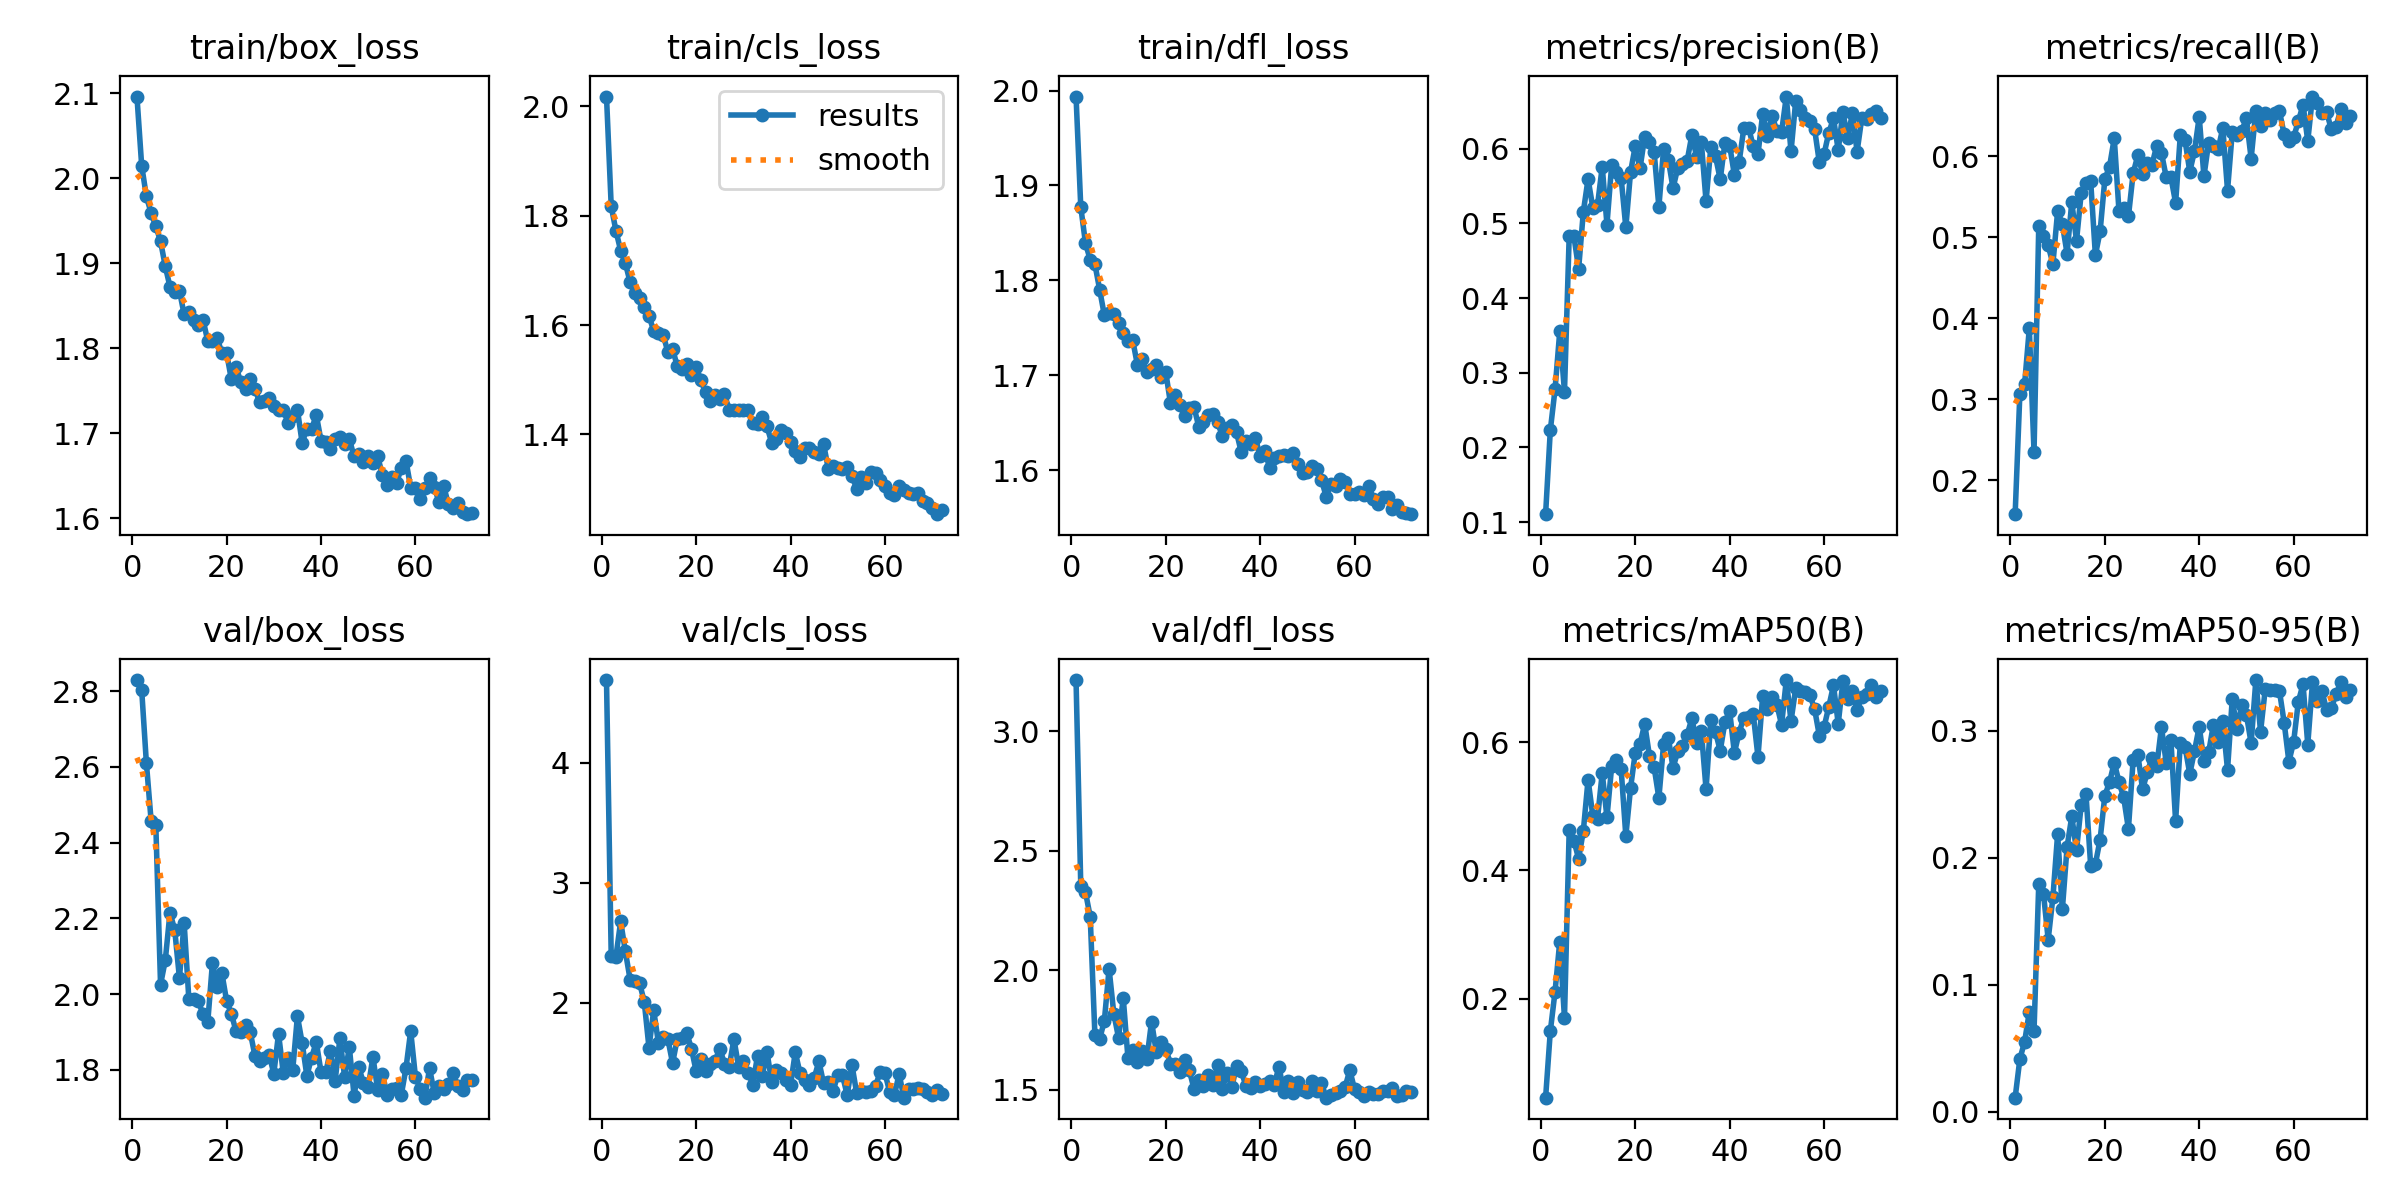

The file beside this chart, header and first rows:
epoch, time, train/box_loss, train/cls_loss, train/dfl_loss, metrics/precision(B), metrics/recall(B), metrics/mAP50(B), metrics/mAP50-95(B), val/box_loss, val/cls_loss, val/dfl_loss, lr/pg0, lr/pg1, lr/pg2
1, 40.39, 2.096, 2.018, 1.994, 0.1105, 0.158, 0.04531, 0.01092, 2.829, 4.691, 3.214, 0.07039, 0.003289, 0.003289
2, 78.4, 2.015, 1.817, 1.877, 0.2231, 0.307, 0.149, 0.04138, 2.804, 2.387, 2.353, 0.04033, 0.006557, 0.006557
3, 117.7, 1.978, 1.772, 1.839, 0.2775, 0.3183, 0.2107, 0.05487, 2.61, 2.384, 2.327, 0.0102, 0.009759, 0.009759
4, 156.2, 1.959, 1.736, 1.822, 0.3553, 0.3873, 0.289, 0.07845, 2.458, 2.676, 2.224, 0.009703, 0.009703, 0.009703
5, 199.5, 1.943, 1.713, 1.817, 0.2745, 0.2349, 0.1695, 0.06367, 2.446, 2.427, 1.727, 0.009604, 0.009604, 0.009604
6, 242, 1.926, 1.678, 1.79, 0.4833, 0.5133, 0.4636, 0.1792, 2.025, 2.192, 1.712, 0.009505, 0.009505, 0.009505
7, 290.1, 1.896, 1.658, 1.763, 0.4827, 0.5017, 0.4468, 0.1718, 2.089, 2.181, 1.788, 0.009406, 0.009406, 0.009406
8, 336.5, 1.872, 1.65, 1.766, 0.4393, 0.4898, 0.4181, 0.1355, 2.215, 2.164, 2.006, 0.009307, 0.009307, 0.009307
9, 380, 1.866, 1.633, 1.765, 0.5158, 0.4669, 0.4622, 0.1687, 2.17, 2.007, 1.818, 0.009208, 0.009208, 0.009208
10, 431.5, 1.868, 1.617, 1.755, 0.5595, 0.5318, 0.5417, 0.2185, 2.043, 1.623, 1.718, 0.009109, 0.009109, 0.009109
11, 478.2, 1.84, 1.589, 1.745, 0.5212, 0.5161, 0.4855, 0.1592, 2.188, 1.935, 1.884, 0.00901, 0.00901, 0.00901
12, 516.6, 1.842, 1.585, 1.736, 0.5243, 0.4798, 0.4811, 0.2084, 1.986, 1.664, 1.631, 0.008911, 0.008911, 0.008911
13, 558.5, 1.833, 1.582, 1.737, 0.576, 0.5434, 0.5523, 0.2326, 1.986, 1.715, 1.665, 0.008812, 0.008812, 0.008812
14, 602.6, 1.827, 1.551, 1.711, 0.4985, 0.4955, 0.4829, 0.2057, 1.981, 1.696, 1.616, 0.008713, 0.008713, 0.008713
15, 647.1, 1.834, 1.556, 1.717, 0.5783, 0.5547, 0.5627, 0.2417, 1.947, 1.494, 1.661, 0.008614, 0.008614, 0.008614
16, 692.1, 1.808, 1.524, 1.704, 0.5686, 0.5675, 0.573, 0.2506, 1.925, 1.698, 1.628, 0.008515, 0.008515, 0.008515
17, 736.4, 1.808, 1.52, 1.707, 0.5611, 0.5693, 0.5587, 0.1938, 2.083, 1.704, 1.785, 0.008416, 0.008416, 0.008416
18, 781, 1.812, 1.53, 1.71, 0.4946, 0.4778, 0.4538, 0.195, 2.018, 1.747, 1.658, 0.008317, 0.008317, 0.008317
19, 825.4, 1.794, 1.509, 1.699, 0.5688, 0.5071, 0.5287, 0.2143, 2.055, 1.614, 1.702, 0.008218, 0.008218, 0.008218
20, 870.3, 1.794, 1.524, 1.704, 0.6037, 0.5713, 0.584, 0.2489, 1.982, 1.427, 1.672, 0.008119, 0.008119, 0.008119
21, 919.4, 1.763, 1.499, 1.671, 0.5736, 0.587, 0.5975, 0.2595, 1.949, 1.53, 1.608, 0.00802, 0.00802, 0.00802
22, 971.7, 1.777, 1.477, 1.679, 0.6162, 0.6223, 0.6288, 0.275, 1.902, 1.428, 1.608, 0.007921, 0.007921, 0.007921
23, 1019, 1.761, 1.461, 1.668, 0.6085, 0.5321, 0.5789, 0.2597, 1.901, 1.486, 1.575, 0.007822, 0.007822, 0.007822
24, 1069, 1.752, 1.472, 1.657, 0.5957, 0.5355, 0.5608, 0.2475, 1.92, 1.512, 1.625, 0.007723, 0.007723, 0.007723
25, 1111, 1.764, 1.464, 1.666, 0.522, 0.5256, 0.5133, 0.2226, 1.9, 1.616, 1.581, 0.007624, 0.007624, 0.007624
26, 1137, 1.752, 1.473, 1.666, 0.5999, 0.5789, 0.597, 0.277, 1.838, 1.491, 1.503, 0.007525, 0.007525, 0.007525
27, 1164, 1.737, 1.445, 1.646, 0.5856, 0.6011, 0.6072, 0.2811, 1.823, 1.464, 1.54, 0.007426, 0.007426, 0.007426
28, 1190, 1.738, 1.444, 1.651, 0.5472, 0.5786, 0.5604, 0.2538, 1.832, 1.695, 1.515, 0.007327, 0.007327, 0.007327
29, 1216, 1.741, 1.445, 1.658, 0.5744, 0.592, 0.5858, 0.2673, 1.84, 1.463, 1.564, 0.007228, 0.007228, 0.007228
30, 1242, 1.732, 1.445, 1.66, 0.579, 0.5895, 0.5943, 0.2789, 1.791, 1.511, 1.521, 0.007129, 0.007129, 0.007129
31, 1269, 1.727, 1.445, 1.65, 0.5841, 0.613, 0.6119, 0.272, 1.896, 1.413, 1.603, 0.00703, 0.00703, 0.00703
32, 1295, 1.728, 1.421, 1.636, 0.6187, 0.6039, 0.6376, 0.3029, 1.793, 1.316, 1.503, 0.006931, 0.006931, 0.006931
33, 1321, 1.712, 1.418, 1.644, 0.5892, 0.5743, 0.5992, 0.2749, 1.83, 1.556, 1.571, 0.006832, 0.006832, 0.006832
34, 1348, 1.721, 1.432, 1.648, 0.6085, 0.5742, 0.617, 0.2927, 1.799, 1.391, 1.51, 0.006733, 0.006733, 0.006733
35, 1376, 1.728, 1.415, 1.64, 0.5295, 0.5423, 0.5267, 0.2288, 1.942, 1.588, 1.599, 0.006634, 0.006634, 0.006634
36, 1403, 1.689, 1.385, 1.619, 0.602, 0.6262, 0.6348, 0.2908, 1.872, 1.339, 1.579, 0.006535, 0.006535, 0.006535
37, 1430, 1.705, 1.392, 1.631, 0.5897, 0.6196, 0.6162, 0.2874, 1.785, 1.434, 1.515, 0.006436, 0.006436, 0.006436
38, 1457, 1.705, 1.409, 1.627, 0.559, 0.5807, 0.5869, 0.2661, 1.833, 1.412, 1.508, 0.006337, 0.006337, 0.006337
39, 1484, 1.721, 1.403, 1.634, 0.6081, 0.6065, 0.6315, 0.2841, 1.874, 1.353, 1.534, 0.006238, 0.006238, 0.006238
40, 1512, 1.691, 1.386, 1.615, 0.6043, 0.6485, 0.6484, 0.3034, 1.794, 1.314, 1.516, 0.006139, 0.006139, 0.006139
41, 1539, 1.69, 1.369, 1.62, 0.5649, 0.5751, 0.5837, 0.2763, 1.794, 1.585, 1.526, 0.00604, 0.00604, 0.00604
42, 1567, 1.681, 1.359, 1.603, 0.5819, 0.6168, 0.6152, 0.2829, 1.851, 1.411, 1.537, 0.005941, 0.005941, 0.005941
43, 1595, 1.693, 1.375, 1.613, 0.6275, 0.6127, 0.6387, 0.3049, 1.772, 1.354, 1.521, 0.005842, 0.005842, 0.005842
44, 1628, 1.695, 1.375, 1.614, 0.6282, 0.6083, 0.6395, 0.2912, 1.884, 1.312, 1.597, 0.005743, 0.005743, 0.005743
45, 1655, 1.687, 1.368, 1.616, 0.6033, 0.6348, 0.644, 0.308, 1.782, 1.368, 1.491, 0.005644, 0.005644, 0.005644
46, 1683, 1.693, 1.365, 1.615, 0.5928, 0.5575, 0.5772, 0.2692, 1.861, 1.51, 1.535, 0.005545, 0.005545, 0.005545
47, 1711, 1.673, 1.382, 1.619, 0.647, 0.6297, 0.673, 0.3252, 1.732, 1.325, 1.486, 0.005446, 0.005446, 0.005446
48, 1739, 1.676, 1.337, 1.606, 0.6177, 0.6259, 0.6519, 0.301, 1.807, 1.335, 1.533, 0.005347, 0.005347, 0.005347
49, 1767, 1.667, 1.342, 1.597, 0.6442, 0.6312, 0.6709, 0.3204, 1.766, 1.258, 1.497, 0.005248, 0.005248, 0.005248
50, 1795, 1.673, 1.338, 1.598, 0.6238, 0.6466, 0.6589, 0.3127, 1.755, 1.398, 1.49, 0.005149, 0.005149, 0.005149
51, 1824, 1.665, 1.337, 1.604, 0.6223, 0.597, 0.6275, 0.2903, 1.835, 1.394, 1.535, 0.00505, 0.00505, 0.00505
52, 1852, 1.673, 1.34, 1.602, 0.6699, 0.6557, 0.6973, 0.34, 1.748, 1.228, 1.494, 0.004951, 0.004951, 0.004951
53, 1880, 1.651, 1.324, 1.59, 0.5963, 0.637, 0.6332, 0.2993, 1.791, 1.481, 1.528, 0.004852, 0.004852, 0.004852
54, 1908, 1.639, 1.301, 1.572, 0.6644, 0.6532, 0.6848, 0.3332, 1.734, 1.245, 1.467, 0.004753, 0.004753, 0.004753
55, 1937, 1.649, 1.322, 1.585, 0.652, 0.6441, 0.6808, 0.3319, 1.749, 1.264, 1.476, 0.004654, 0.004654, 0.004654
56, 1965, 1.641, 1.312, 1.583, 0.6409, 0.6538, 0.6785, 0.3322, 1.752, 1.253, 1.485, 0.004555, 0.004555, 0.004555
57, 1994, 1.659, 1.331, 1.591, 0.6371, 0.6554, 0.674, 0.3314, 1.734, 1.264, 1.496, 0.004456, 0.004456, 0.004456
58, 2018, 1.668, 1.33, 1.587, 0.6263, 0.6268, 0.6518, 0.3064, 1.804, 1.304, 1.51, 0.004357, 0.004357, 0.004357
59, 2047, 1.636, 1.317, 1.575, 0.5817, 0.6187, 0.6106, 0.2757, 1.903, 1.422, 1.582, 0.004258, 0.004258, 0.004258
60, 2076, 1.635, 1.305, 1.575, 0.5929, 0.6233, 0.6239, 0.2911, 1.782, 1.411, 1.503, 0.004159, 0.004159, 0.004159
... 12 more rows
